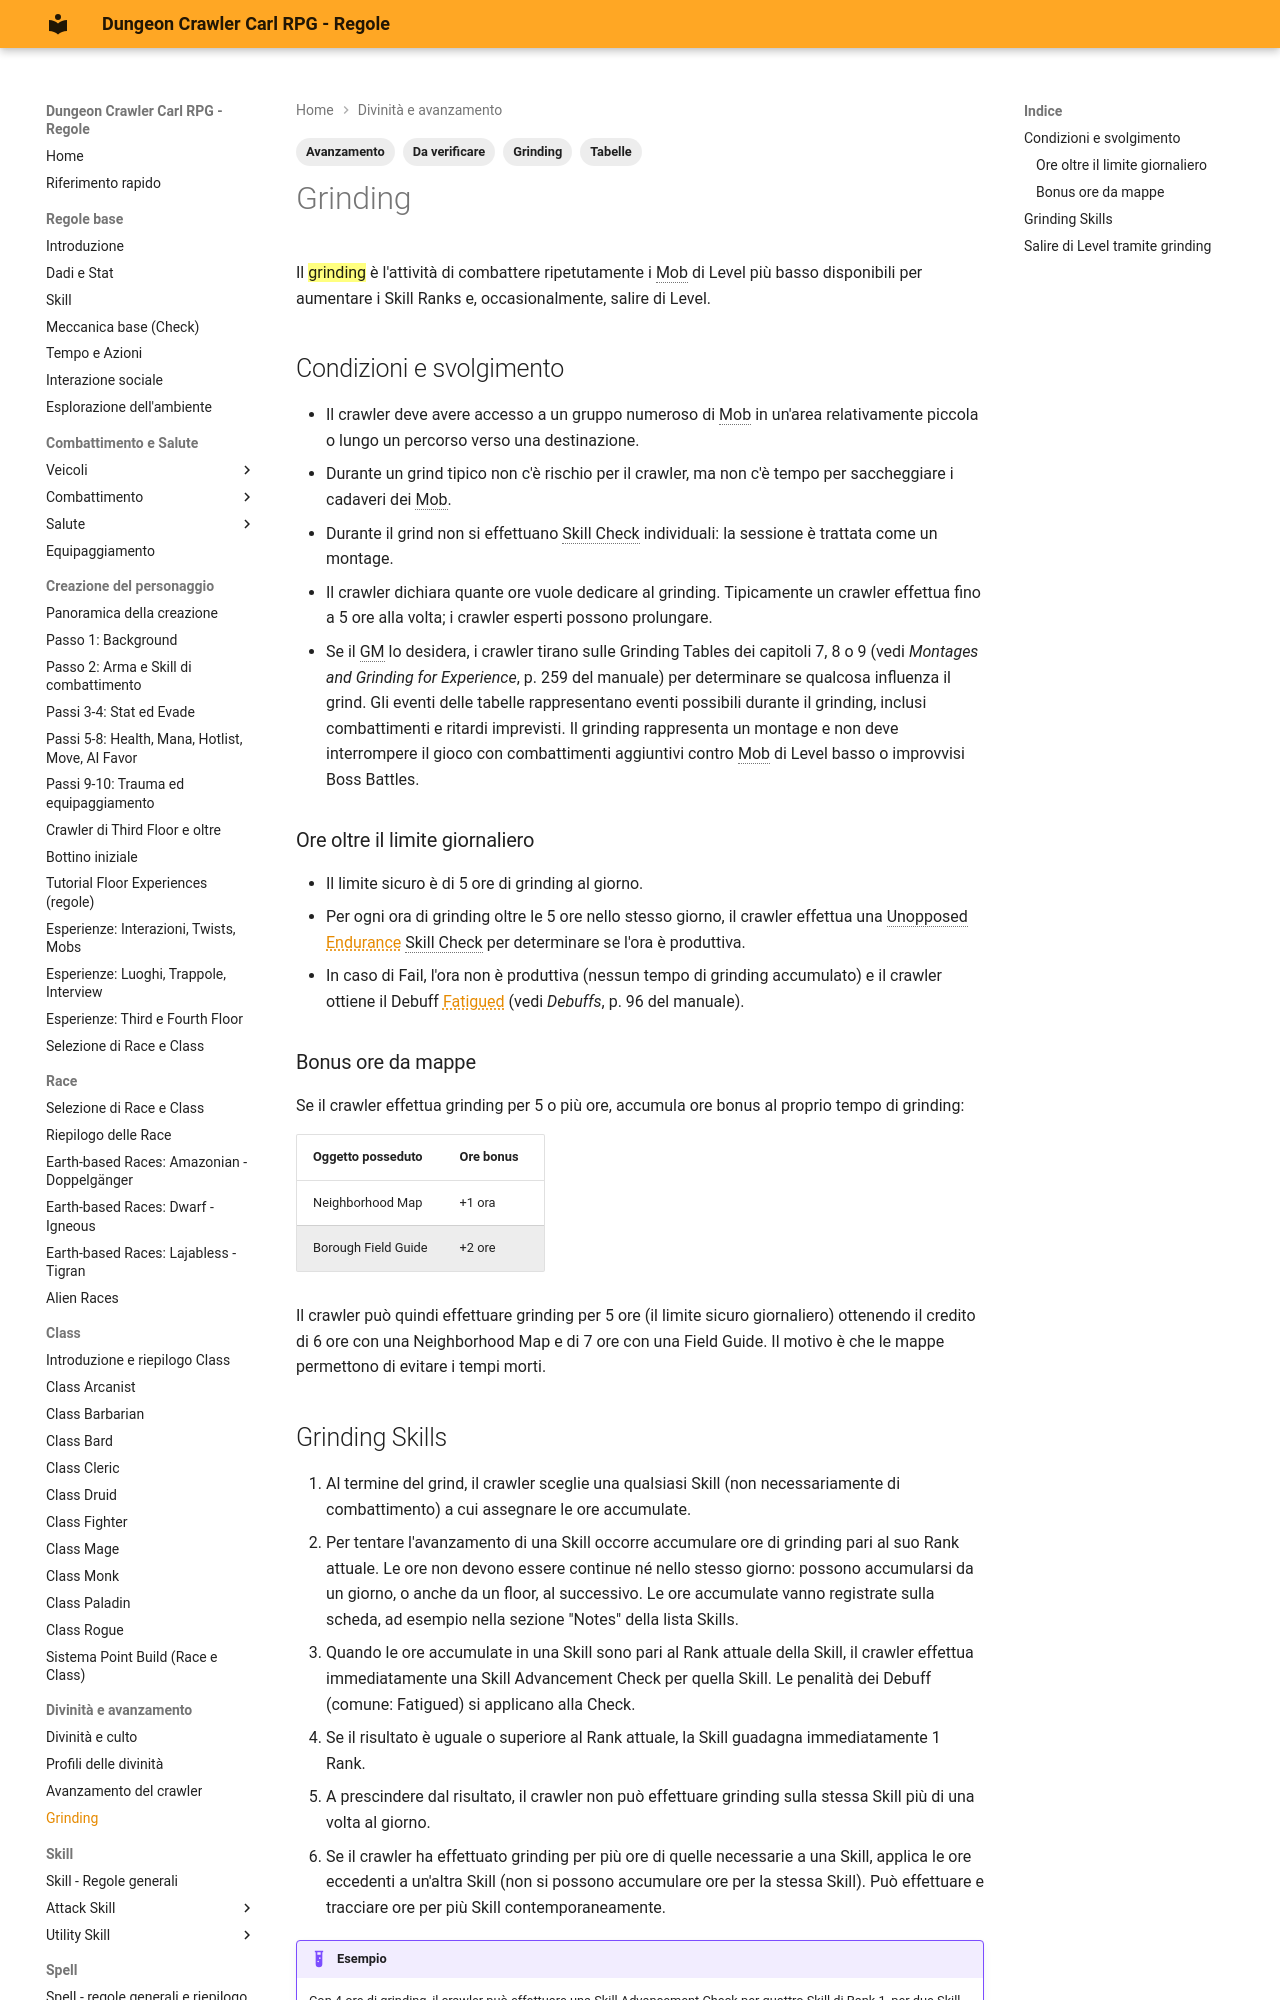

repository: canadese87/DCC · page: 07_divinita_avanzamento/grinding/index.html · generator: mkdocs

---
tags:
  - Avanzamento
  - Grinding
  - Da verificare
  - Tabelle
---

# Grinding

Il ==grinding== è l'attività di combattere ripetutamente i Mob di Level più basso disponibili per aumentare i Skill Ranks e, occasionalmente, salire di Level.

## Condizioni e svolgimento

- Il crawler deve avere accesso a un gruppo numeroso di Mob in un'area relativamente piccola o lungo un percorso verso una destinazione.
- Durante un grind tipico non c'è rischio per il crawler, ma non c'è tempo per saccheggiare i cadaveri dei Mob.
- Durante il grind non si effettuano Skill Check individuali: la sessione è trattata come un montage.
- Il crawler dichiara quante ore vuole dedicare al grinding. Tipicamente un crawler effettua fino a 5 ore alla volta; i crawler esperti possono prolungare.
- Se il GM lo desidera, i crawler tirano sulle Grinding Tables dei capitoli 7, 8 o 9 (vedi *Montages and Grinding for Experience*, p. 259 del manuale) per determinare se qualcosa influenza il grind. Gli eventi delle tabelle rappresentano eventi possibili durante il grinding, inclusi combattimenti e ritardi imprevisti. Il grinding rappresenta un montage e non deve interrompere il gioco con combattimenti aggiuntivi contro Mob di Level basso o improvvisi Boss Battles.

### Ore oltre il limite giornaliero

- Il limite sicuro è di 5 ore di grinding al giorno.
- Per ogni ora di grinding oltre le 5 ore nello stesso giorno, il crawler effettua una Unopposed Endurance Skill Check per determinare se l'ora è produttiva.
- In caso di Fail, l'ora non è produttiva (nessun tempo di grinding accumulato) e il crawler ottiene il Debuff Fatigued (vedi *Debuffs*, p. 96 del manuale).

### Bonus ore da mappe

Se il crawler effettua grinding per 5 o più ore, accumula ore bonus al proprio tempo di grinding:

| Oggetto posseduto | Ore bonus |
|---|---|
| Neighborhood Map | +1 ora |
| Borough Field Guide | +2 ore |

Il crawler può quindi effettuare grinding per 5 ore (il limite sicuro giornaliero) ottenendo il credito di 6 ore con una Neighborhood Map e di 7 ore con una Field Guide. Il motivo è che le mappe permettono di evitare i tempi morti.
